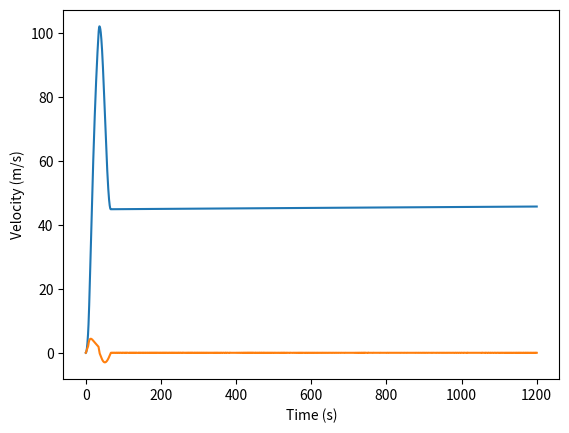

Reproduce this figure in Python.
import numpy as np
import matplotlib.pyplot as plt
import math

dt = 0.01
T = 20 * 60
time = np.arange(0, T, dt)

mass = 2e6

k = ((4 * (math.pi ** 2)) * mass) / 3600

wind = 14

v_old = 0.0
def drag_force(velocity, t):
    gust = 0
    range = 5
    shift = 0
    if shift + range > t % 60 > shift - range:
        gust = 0

    v_rel = wind - velocity + gust
    if v_rel > 25:
        return 0
    if v_rel > 12:
        return 16e6 / v_rel
    if v_rel <= 0:
        return 0
    else :
        return (16 / 27) * 0.5 * 1.225 * (125 ** 2) * math.pi * v_rel **2

def mooring_force(position):
    D = 1000
    L = 100
    # return  -k * ( (position**2 + D**2)**0.5 -L ) * (position/abs(position)) * math.cos(math.atan(D/position))

    return -k * position

def sphere_drag(velocity):
    rho = 1027
    area = 0.5 * 3 * math.pi * (6.77**2)
    cd = 0.2
    return -0.5 * rho * area * cd * velocity * abs(velocity)



position = 0
velocity = 0

positions = []
velocities = []

for t in time:
    marine_force = 500000
    if velocity > 0:
        marine_thruster = -marine_force
    else:
        marine_thruster = marine_force


    F_drag = drag_force(velocity, t)
    F_mooring = mooring_force(position)
    F_damping = sphere_drag(velocity)

    total_force = F_mooring + F_drag  + marine_thruster + F_damping #- 1/2 * 1.9 * 1.225 * 250 * 30 *velocity * abs(velocity)
    acceleration = total_force / mass

    velocity += acceleration * dt
    position += velocity * dt

    positions.append(position)
    velocities.append(velocity)


plt.plot(time, positions)
plt.xlabel('Time (s)')
plt.ylabel('Position (m)')
plt.show()

plt.plot(time, velocities)
plt.xlabel('Time (s)')
plt.ylabel('Velocity (m/s)')
plt.show()



